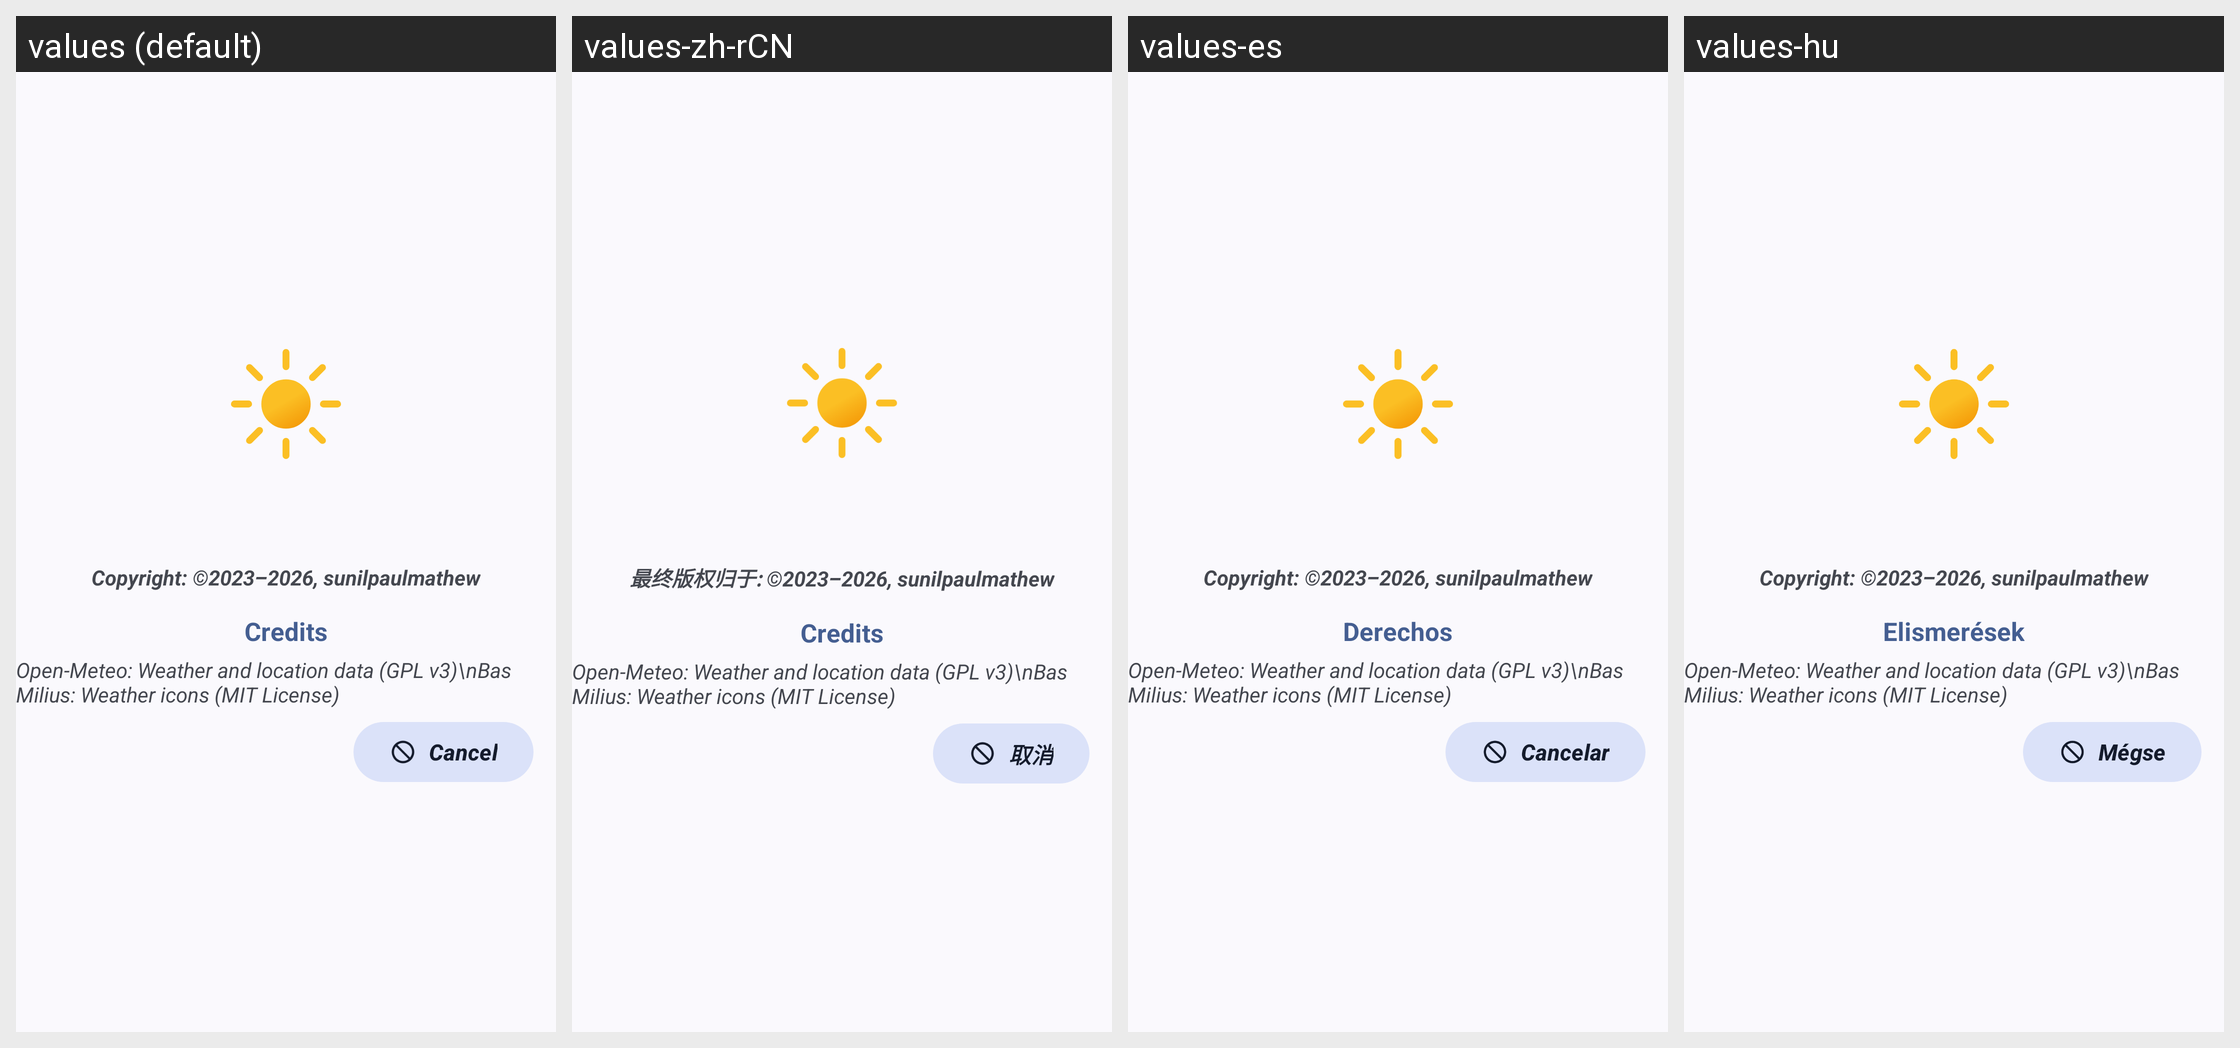

Here is an Android app screen in its default locale and in the app's own translations. Write out the translated-string differences for the strings that appear on this screen.
Android screen res/layout/layout_about.xml rendered under 4 locales, left to right: values (default), values-zh-rCN, values-es, values-hu. Device: Nexus 5 (rendered at 1080×1920; each locale shown at half size, 540×960, under a caption strip naming it); theme AppTheme.
Other locales in the repository, not shown: values-cs, values-de, values-it, values-pl, values-pt-rBR, values-pt-rPT, values-ru.
Strings drawn on this screen, with the default value and each locale's value (text and hints the layout hard-codes, and strings that could not be matched under every locale, appear in the picture but are not listed):

copyright_text
  values: Copyright: ©2023–2026, sunilpaulmathew
  values-zh-rCN: 最终版权归于: ©2023–2026, sunilpaulmathew
  values-es: Copyright: ©2023–2026, sunilpaulmathew  [not translated; the default value is used]
  values-hu: Copyright: ©2023–2026, sunilpaulmathew  [not translated; the default value is used]

credits
  values: Credits
  values-zh-rCN: Credits
  values-es: Derechos
  values-hu: Elismerések

cancel
  values: Cancel
  values-zh-rCN: 取消
  values-es: Cancelar
  values-hu: Mégse
